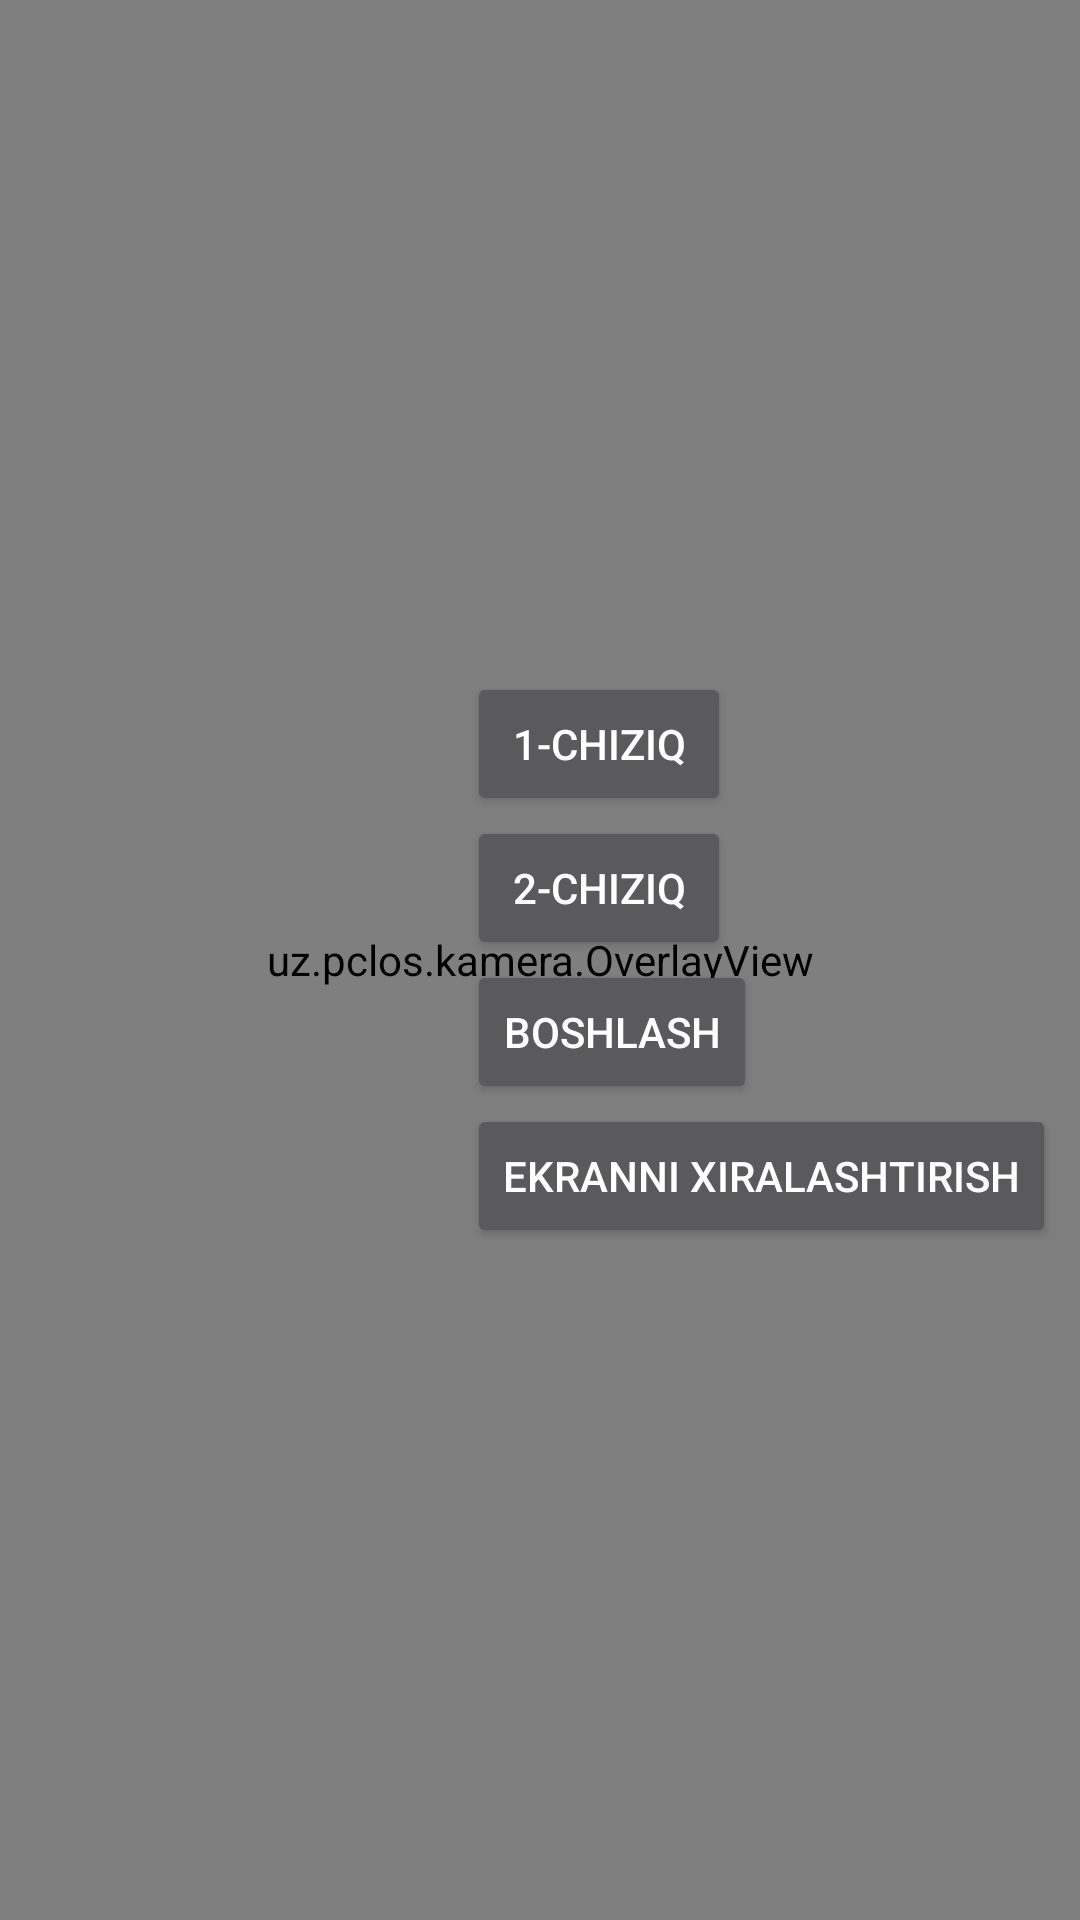

Write the Android layout XML for this screen, with the resource values it uses.
<!-- AndroidManifest.xml: activity theme AppTheme.Fullscreen -->
<!-- res/layout/activity_count.xml -->
<?xml version="1.0" encoding="utf-8"?>
<FrameLayout xmlns:android="http://schemas.android.com/apk/res/android"
    android:layout_width="match_parent" android:layout_height="match_parent" android:background="#000">
    <androidx.camera.view.PreviewView android:id="@+id/preview"
        android:layout_width="match_parent" android:layout_height="match_parent" />
    <uz.pclos.kamera.OverlayView android:id="@+id/overlay"
        android:layout_width="match_parent" android:layout_height="match_parent" />
    <LinearLayout android:layout_width="wrap_content" android:layout_height="wrap_content"
        android:layout_gravity="end|center_vertical" android:orientation="vertical" android:padding="8dp">
        <Button android:id="@+id/btnLine1" android:layout_width="wrap_content" android:layout_height="wrap_content"
            android:text="@string/line1" />
        <Button android:id="@+id/btnLine2" android:layout_width="wrap_content" android:layout_height="wrap_content"
            android:text="@string/line2" />
        <Button android:id="@+id/btnStart" android:layout_width="wrap_content" android:layout_height="wrap_content"
            android:text="@string/start" />
        <Button android:id="@+id/btnDim" android:layout_width="wrap_content" android:layout_height="wrap_content"
            android:text="@string/dim" />
    </LinearLayout>
    <TextView android:id="@+id/dim" android:layout_width="match_parent" android:layout_height="match_parent"
        android:background="#000" android:gravity="center" android:padding="32dp"
        android:text="@string/dim_hint" android:textColor="#444" android:visibility="gone" />
</FrameLayout>
<!-- resources referenced by this layout -->
<resources>
  <string name="dim">Ekranni xiralashtirish</string>
  <string name="dim_hint">Kuzatuv davom etmoqda. Ekranni yoqish uchun ikki marta bosing.</string>
  <string name="line1">1-chiziq</string>
  <string name="line2">2-chiziq</string>
  <string name="start">Boshlash</string>
  <style name="AppTheme.Fullscreen" parent="Theme.AppCompat.NoActionBar">
          <item name="android:windowFullscreen">true</item>
          <item name="android:windowBackground">@android:color/black</item>
      </style>
</resources>
